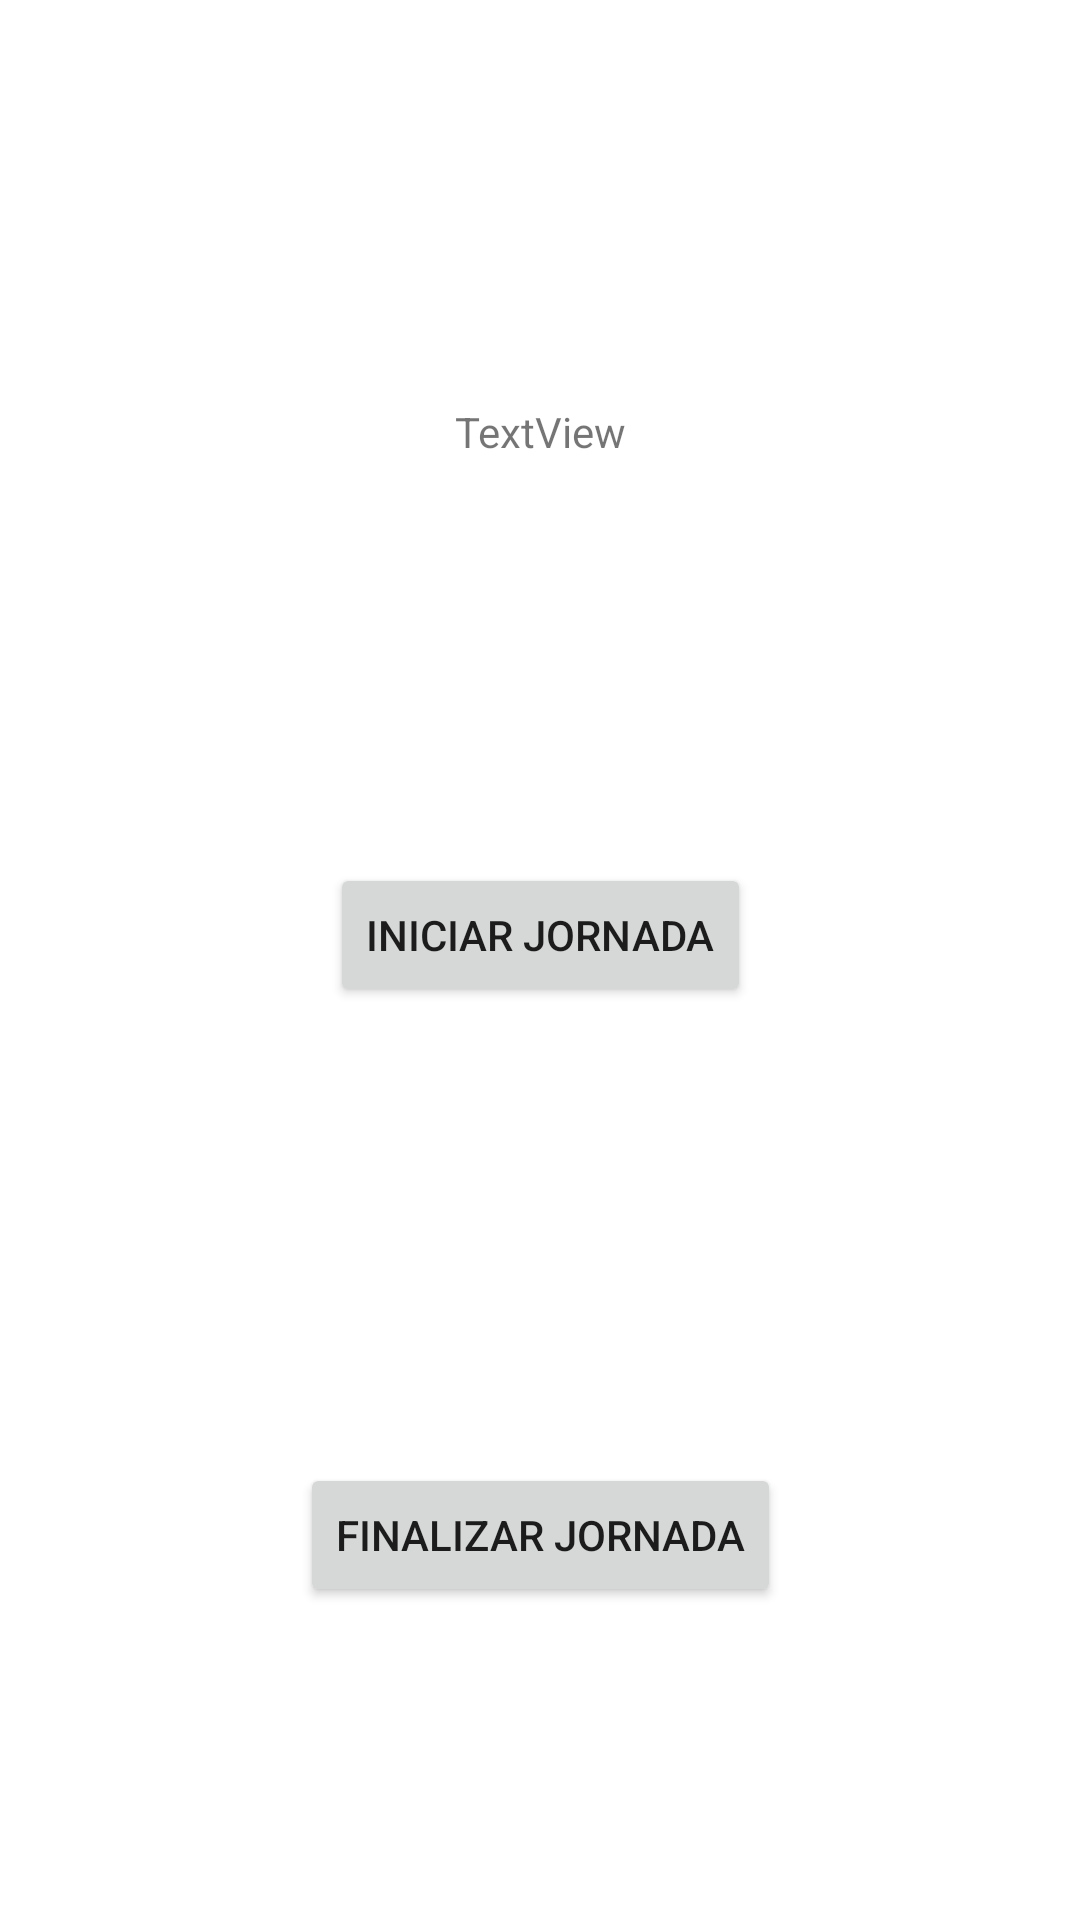

Here is an Android app screen rendered from its layout file. Give the layout XML and the strings, colors and styles it references.
<!-- AndroidManifest.xml: application theme Theme.RegistroJornada -->
<!-- res/layout/activity_main.xml -->
<?xml version="1.0" encoding="utf-8"?>
<androidx.constraintlayout.widget.ConstraintLayout xmlns:android="http://schemas.android.com/apk/res/android"
    xmlns:app="http://schemas.android.com/apk/res-auto"
    xmlns:tools="http://schemas.android.com/tools"
    android:layout_width="match_parent"
    android:layout_height="match_parent"
    tools:context=".MainActivity">















































    <TextView
        android:id="@+id/textView2"
        android:layout_width="wrap_content"
        android:layout_height="wrap_content"
        android:layout_marginTop="30dp"
        android:text="TextView"
        app:layout_constraintBottom_toTopOf="@+id/button"
        app:layout_constraintEnd_toEndOf="parent"
        app:layout_constraintStart_toStartOf="parent"
        app:layout_constraintTop_toTopOf="parent"
        tools:ignore="MissingConstraints" />

    <Button
        android:id="@+id/button"
        android:layout_width="wrap_content"
        android:layout_height="wrap_content"
        android:layout_marginTop="30dp"
        android:layout_marginBottom="20dp"
        android:layout_weight="1"
        android:text="Iniciar Jornada"
        app:layout_constraintBottom_toTopOf="@+id/button2"
        app:layout_constraintEnd_toEndOf="parent"
        app:layout_constraintStart_toStartOf="parent"
        app:layout_constraintTop_toBottomOf="@+id/textView2" />

    <Button
        android:id="@+id/button2"
        android:layout_width="wrap_content"
        android:layout_height="wrap_content"
        android:layout_marginTop="28dp"
        android:layout_weight="1"
        android:text="Finalizar Jornada"
        app:layout_constraintBottom_toBottomOf="parent"
        app:layout_constraintEnd_toEndOf="parent"
        app:layout_constraintStart_toStartOf="parent"
        app:layout_constraintTop_toBottomOf="@+id/button" />

</androidx.constraintlayout.widget.ConstraintLayout>
<!-- resources referenced by this layout -->
<resources>
  <style name="Theme.RegistroJornada" parent="Theme.MaterialComponents.DayNight.DarkActionBar">
          
          <item name="colorPrimary">@color/purple_500</item>
          <item name="colorPrimaryVariant">@color/purple_700</item>
          <item name="colorOnPrimary">@color/white</item>
          
          <item name="colorSecondary">@color/teal_200</item>
          <item name="colorSecondaryVariant">@color/teal_700</item>
          <item name="colorOnSecondary">@color/black</item>
          
          <item name="android:statusBarColor" tools:targetApi="l">?attr/colorPrimaryVariant</item>
          
      </style>
  <!-- not gathered from this repository: default colours our renderer supplied (Android Studio template values) -->
  <color name="purple_500">#FF6200EE</color>
  <color name="purple_700">#FF3700B3</color>
  <color name="teal_200">#FF03DAC5</color>
  <color name="teal_700">#FF018786</color>
  <color name="black">#FF000000</color>
  <color name="white">#FFFFFFFF</color>
</resources>
